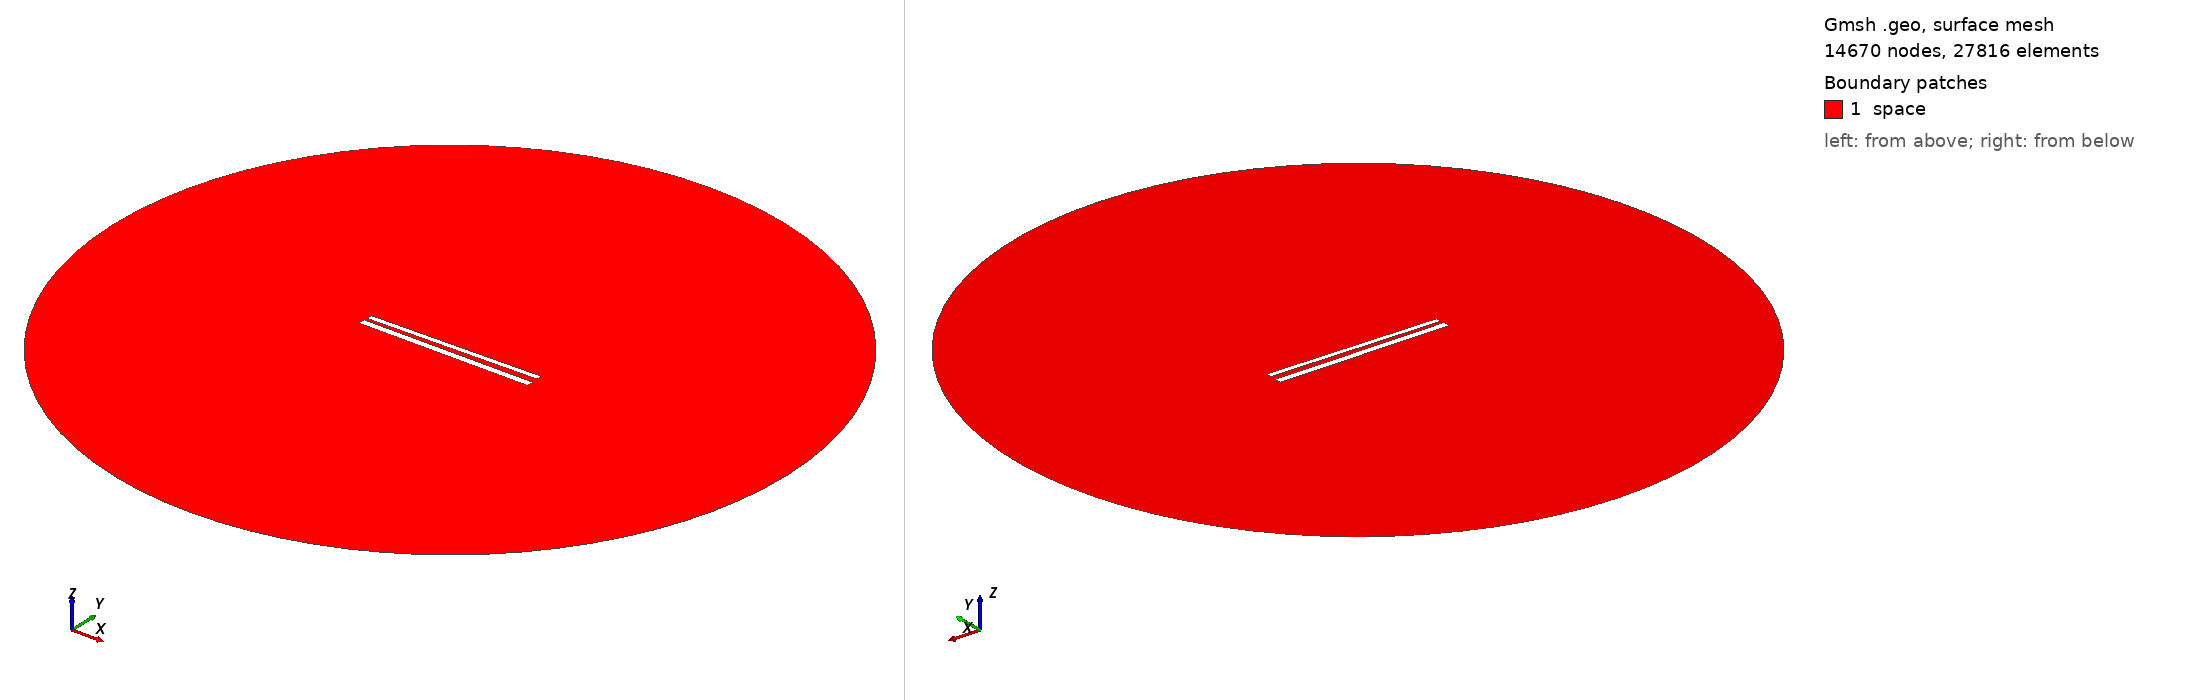

Gmsh geometry script, surface-meshed: 14670 nodes, 27816 surface elements. Boundary patches (legend numbers): 1 space. Left view from above one corner, right view from below the opposite corner. Legend entries are the model's physical surfaces. The drawing asked Gmsh for element sizes between 1% and 20% of the model's largest extent; the script's own settings can give other sizes.

=== 491.geo (drawn) ===
// Set the geometry kernel
SetFactory("OpenCASCADE");

//---------------------------------------
// Rectangles
//---------------------------------------

// Rectangle 1 (top)
Point(1) = {-49.67777777777778, 1.5722222222222222, 0, 1.0};
Point(2) = {49.67777777777778, 1.5722222222222222, 0, 1.0};
Point(3) = {49.67777777777778, 4.927777777777778, 0, 1.0};
Point(4) = {-49.67777777777778, 4.927777777777778, 0, 1.0};

Line(1) = {1, 2};
Line(2) = {2, 3};
Line(3) = {3, 4};
Line(4) = {4, 1};

Line Loop(1) = {1, 2, 3, 4};
Plane Surface(1) = {1};

Rotate { {0, 0, 1}, {0,  1.25,  0}, 0.017 } {
  Surface{1};
}

// Rectangle 2 (bottom)
Point(5) = {-50,-1.25, 0, 1.0};
Point(6) = { 50,-1.25, 0, 1.0};
Point(7) = { 50,-5.25, 0, 1.0};
Point(8) = {-50,-5.25, 0, 1.0};

Line(5) = {5, 6};
Line(6) = {6, 7};
Line(7) = {7, 8};
Line(8) = {8, 5};

Line Loop(2) = {5, 6, 7, 8};
Plane Surface(2) = {2}; 


//---------------------------------------
// Circle
//---------------------------------------

// Define points
Point(9) = {0, 0, 0};        // Center
Point(10) = {200, 0, 0};     // Start point
Point(11) = {0, 200, 0};     // 90 degrees
Point(12) = {-200, 0, 0};    // 180 degrees
Point(13) = {0, -200, 0};    // 270 degrees

// Define circle arcs (each needs start, center, end)
Circle(9) = {10, 9, 11};
Circle(10) = {11, 9, 12};
Circle(11) = {12, 9, 13};
Circle(12) = {13, 9, 10};

// Define curve loop and surface if needed
Curve Loop(3) = {9, 10, 11, 12};
Surface(3) = {3};

// Subtract Rectangles from Circle
BooleanDifference{ Surface{3}; Delete; }{ Surface{1}; Surface{2}; Delete; }

//---------------------------------------
// Transfinite Lines and Surface
//---------------------------------------
r = 7;
Transfinite Line {1, 3} = 50*r Using Progression 1;
Transfinite Line {2, 4} = 2*r Using Progression 1;
Transfinite Line {5, 7} = 50*r Using Progression 1;
Transfinite Line {6, 8} = 2*r Using Progression 1;
Transfinite Line {9, 10, 11, 12} = 20 Using Progression 1;

//---------------------------------------
// Define Physical Groups
//---------------------------------------                

//--- Physical Curves
// Physical groups for boundaries
Physical Line("force_segment", 10) = {1};
Physical Line("upper_plate", 11) = {2, 3, 4};
Physical Line("lower_plate", 12) = {5, 6, 7, 8};
Physical Line("boundary", 20) = {9, 10, 11, 12};

//--- Physical Surfaces
Physical Surface("space", 30) = {3};

//---------------------------------------
// 6. Generate the Mesh
//---------------------------------------
Mesh 2;  // 2D mesh generation
